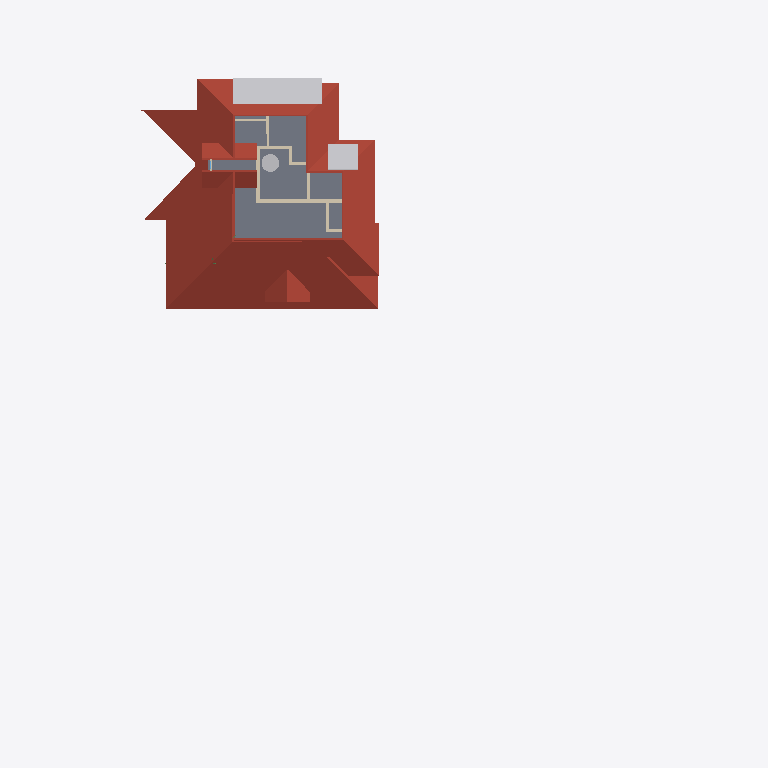
Plan cut of the same IFC building model at storey 'SF' (level 6.45 m, cut at 7.85 m), seen from above with north up, elements coloured by IFC class: 10 walls (beige), 9 other elements (light grey), 5 roofs (red-brown), 1 slab (grey). Cut surfaces are drawn darker.
Extent 46.6 m × 48.1 m × 10.1 m (x, y, z). Storeys (5): 00 at 0.00 m; GF at 0.45 m; GF Lintel at 2.50 m; FF at 3.45 m; SF at 6.45 m. Elements (459): 123 IfcColumn, 93 IfcBeam, 84 IfcWall, 44 IfcFurniture, 22 IfcRailing, 21 IfcDoor, 21 IfcWindow, 16 IfcSanitaryTerminal, 13 IfcRoof, 8 IfcSolarDevice, 6 IfcSlab, 6 IfcStairFlight.

HEADER;
FILE_DESCRIPTION(('ViewDefinition[DesignTransferView]'),'2;1');
FILE_NAME('AnilIFC.ifc','2025-01-01T19:39:33+05:30',(''),(''),'IfcOpenShell 0.8.0','Bonsai 0.8.0','');
FILE_SCHEMA(('IFC4X3'));
ENDSEC;
DATA;
#1=IFCPROJECT('0$WNUybvfAYORhaB4XNFsz',$,'My Project',$,$,$,$,(#14,#26),#9);
#30=IFCSITE('3M0IN1zgbAER3qQbvbHEyN',$,'My Site',$,$,#21593,$,$,$,$,$,$,$,$);
#2446=IFCSITE('1Q_c7uVcTCngKTLSlSECoW',$,'Site',$,$,#21603,#2459,$,$,$,$,$,$,$);
#36=IFCBUILDING('1$IA7hdqP7iPKszbJPMQXv',$,'My Building',$,$,#21598,$,$,$,$,$,$);
#42=IFCBUILDINGSTOREY('2kIwN_l2HEff17hxWulS$t',$,'00',$,$,#21448,$,$,$,$);
#96=IFCBUILDINGSTOREY('1ytHU9NMr9xuhR6nOuParS',$,'GF',$,$,#21438,$,$,$,$);
#113=IFCBUILDINGSTOREY('02Wk4pOKz6S8OjqfsSxw3f',$,'FF',$,$,#26578,$,$,$,$);
#12120=IFCBUILDINGSTOREY('30jjxh13H5ZfRPWBSBUv3P',$,'GF Lintel',$,$,#21443,$,$,$,$);
#63201=IFCBUILDINGSTOREY('29$z2S3$n8RvRPKj7iW$sZ',$,'SF',$,$,#63429,$,$,$,$);
#31270=IFCROOF('2bm1M_pM175B1$rsd2bckk',$,'Roof',$,$,#31271,#31334,$,.HIP_ROOF.);
#6104=IFCROOF('2ilc2v$8T1nRjOn1sVtEDZ',$,'Roof',$,$,#26633,#6136,$,.HIP_ROOF.);
#44653=IFCSLAB('3rFgv04XT5ZuwL3FGQfYIr',$,'Slab',$,$,#72333,#44667,$,$);
#15427=IFCROOF('3ipLc_Ohv0MhYh4EAcUk8X',$,'Roof',$,$,#15533,#15438,$,$);
#14820=IFCROOF('1EEDnyg619iApgvq3uLgim',$,'Roof',$,$,#26653,#14833,$,.GABLE_ROOF.);
#64968=IFCROOF('00wtA$4sbDYBbQXDkcAZ8_',$,'Roof',$,$,#72328,#64974,$,.GABLE_ROOF.);
#63626=IFCSOLARDEVICE('2Y76QvoJn31vj68BUPbVKA',$,'SolarDevice',$,$,#63762,#63658,$,$);
#63668=IFCSOLARDEVICE('0_WzWvePX97uU6AQGcAbrx',$,'SolarDevice',$,$,#64914,#63685,$,$);
#63704=IFCSOLARDEVICE('0okDAOKnrFeeNvHcwWiVvX',$,'SolarDevice',$,$,#64924,#63721,$,$);
#63722=IFCSOLARDEVICE('0DxOB6FuTFKvp4U7QPKTEJ',$,'SolarDevice',$,$,#64929,#63739,$,$);
#63763=IFCSOLARDEVICE('0sbehsvlv2BBKRocMApBQb',$,'SolarDevice',$,$,#64939,#63780,$,$);
#63740=IFCSOLARDEVICE('1CxKK0ARjESwlyTgw2PHYK',$,'SolarDevice',$,$,#64934,#63757,$,$);
#63781=IFCSOLARDEVICE('2dp7KKOZT2ofoSyi8vVmrG',$,'SolarDevice',$,$,#64944,#63798,$,$);
#63686=IFCSOLARDEVICE('1E3Ei46L9EEA1iA6mP8CQj',$,'SolarDevice',$,$,#64919,#63703,$,$);
#4605=IFCWALL('0R6ynCLsLAcec_q9E8Ic4t',$,'Wall',$,$,#27236,#4616,$,$);
#63251=IFCTANK('0G4G1onJD5nALmh_vbBf0B',$,'Tank',$,$,#63571,#63284,$,$);
#3953=IFCWALL('2R6HHcsQjDZxHSe0tdJp0W',$,'Wall',$,$,#29196,#3964,$,$);
#26129=IFCWALL('0ger0g3pfBQfJD7OM8jOCN',$,'Wall',$,$,#29236,#26140,$,$);
#4694=IFCWALL('0m8bqtedHCBOulSTjJoeI4',$,'Wall',$,$,#27185,#4705,$,$);
#4631=IFCWALL('32cQZexAvBCO_o8rt9HHU$',$,'Wall',$,$,#28004,#4642,$,$);
#3823=IFCWALL('3yES3GBwH1VPUe8SP9NEYj',$,'Wall',$,$,#26835,#3834,$,$);
#3927=IFCWALL('3dADdcYTz2FxrWMI4C4ESG',$,'Wall',$,$,#31492,#3938,$,$);
#26206=IFCWALL('0x84uxxKX22xmQzEN$QOg9',$,'Wall',$,$,#29241,#26217,$,$);
#3901=IFCWALL('2Bvgfflh98quKCLNNOeAbJ',$,'Wall',$,$,#27149,#3912,$,$);
#26318=IFCWALL('2G$nh4T5DEoP2lzpnzfTWc',$,'Wall',$,$,#26708,#26329,$,$);
ENDSEC;